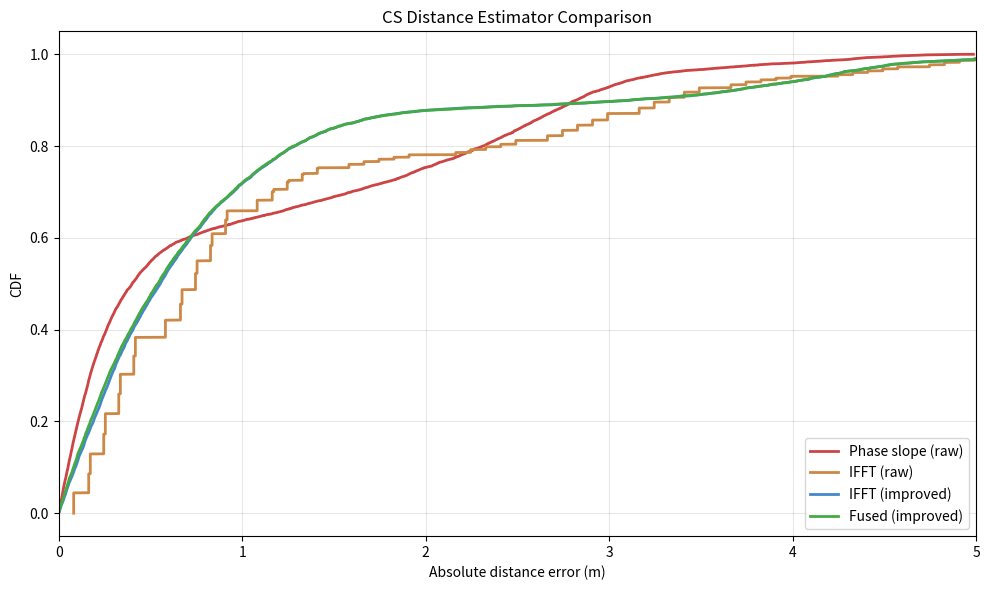

This figure's Python source:
"""BLE Channel Sounding distance estimator simulation.

Compares four estimator configurations under synthetic multipath:

  1. Raw phase slope (no improvements)
  2. Raw IFFT (no windowing, strongest-path detection)
  3. Improved IFFT (Hann window + zero-padding + first-path detection)
  4. Fused (improved IFFT + weighted phase slope with IRLS + outlier gate)

Generates CDF plots of distance estimation error for each.
"""

import numpy as np
import matplotlib.pyplot as plt

# ---------------------------------------------------------------------------
# BLE CS physical parameters
# ---------------------------------------------------------------------------

SPEED_OF_LIGHT = 299_792_458.0   # m/s
TONE_SPACING_HZ = 1_000_000.0   # 1 MHz spacing between CS tones
NUM_TONES = 72                   # Typical usable tones in BLE CS (of 79 max)
BASE_FREQ_HZ = 2_402_000_000.0  # 2402 MHz start

# Tone frequencies
TONE_FREQS = np.array([BASE_FREQ_HZ + i * TONE_SPACING_HZ for i in range(NUM_TONES)])

# ---------------------------------------------------------------------------
# Multipath channel model
# ---------------------------------------------------------------------------


def generate_channel(true_distance_m: float,
                     n_reflections: int = 3,
                     reflection_range_m: tuple = (1.0, 5.0),
                     reflection_amplitude_range: tuple = (0.2, 0.8),
                     snr_db: float = 20.0) -> dict:
    """Generate a multipath channel with a direct path and reflections.

    Returns dict with:
        - 'delays': array of path delays (meters, converted from time)
        - 'amplitudes': array of path amplitudes (complex)
        - 'snr_db': added noise SNR
    """
    rng = np.random.default_rng()

    # Direct path (LOS)
    delays = [true_distance_m]
    amplitudes = [1.0 + 0j]

    # Reflected paths (always longer than LOS)
    for _ in range(n_reflections):
        extra = rng.uniform(*reflection_range_m)
        amp = rng.uniform(*reflection_amplitude_range)
        phase = rng.uniform(0, 2 * np.pi)
        delays.append(true_distance_m + extra)
        amplitudes.append(amp * np.exp(1j * phase))

    return {
        'delays': np.array(delays),
        'amplitudes': np.array(amplitudes),
        'snr_db': snr_db,
    }


def channel_to_tones(channel: dict, freqs: np.ndarray) -> tuple:
    """Convert a multipath channel to CS tone I/Q data.

    The channel transfer function at frequency f is:
        H(f) = sum_k  a_k * exp(-j * 2*pi*f * tau_k)
    where tau_k = 2 * d_k / c  (round-trip delay).

    Returns (i_vals, q_vals, qualities) arrays.
    """
    rng = np.random.default_rng()
    delays_s = 2.0 * channel['delays'] / SPEED_OF_LIGHT  # round-trip
    amps = channel['amplitudes']

    h = np.zeros(len(freqs), dtype=complex)
    for tau, a in zip(delays_s, amps):
        h += a * np.exp(-1j * 2 * np.pi * freqs * tau)

    # Add noise
    signal_power = np.mean(np.abs(h) ** 2)
    noise_power = signal_power / (10 ** (channel['snr_db'] / 10))
    noise = (rng.normal(0, np.sqrt(noise_power / 2), len(freqs)) +
             1j * rng.normal(0, np.sqrt(noise_power / 2), len(freqs)))
    h_noisy = h + noise

    # Generate quality indicators (lower quality for tones with high noise)
    tone_snr = np.abs(h) ** 2 / noise_power
    qualities = np.clip((tone_snr / 5).astype(int), 0, 3).astype(np.uint8)

    return h_noisy.real, h_noisy.imag, qualities


# ---------------------------------------------------------------------------
# Estimator: raw phase slope (no improvements)
# ---------------------------------------------------------------------------

def estimate_phase_slope_raw(i_vals, q_vals, freqs):
    """Basic phase slope: unwrap, linear regression, convert to distance."""
    phases = np.arctan2(q_vals, i_vals)

    # Unwrap
    phases = np.unwrap(phases)

    # Linear regression (unweighted)
    n = len(freqs)
    sx = np.sum(freqs)
    sy = np.sum(phases)
    sxx = np.sum(freqs ** 2)
    sxy = np.sum(freqs * phases)
    det = n * sxx - sx * sx
    if abs(det) < 1e-30:
        return np.nan
    slope = (n * sxy - sx * sy) / det

    return abs(slope) * SPEED_OF_LIGHT / (4 * np.pi)


# ---------------------------------------------------------------------------
# Estimator: raw IFFT (no windowing, strongest-path)
# ---------------------------------------------------------------------------

def estimate_ifft_raw(i_vals, q_vals, freqs):
    """Basic IFFT: no window, no zero-padding, argmax peak."""
    h = i_vals + 1j * q_vals
    cir = np.fft.ifft(h)
    mag = np.abs(cir)

    peak = np.argmax(mag[:len(mag) // 2])
    if peak == 0:
        return np.nan

    # Distance: bin * c / (2 * N * delta_f)
    n = len(freqs)
    return peak * SPEED_OF_LIGHT / (2 * n * TONE_SPACING_HZ)


# ---------------------------------------------------------------------------
# Estimator: improved IFFT (Hann + zero-pad + first-path + parabolic)
# ---------------------------------------------------------------------------

def estimate_ifft_improved(i_vals, q_vals, freqs, qualities=None,
                           quality_min=2, pad_factor=8, offset_m=0.0):
    """Improved IFFT with all enhancements."""
    # Quality filter
    if qualities is not None:
        mask = qualities >= quality_min
        if np.sum(mask) < 8:
            return np.nan
        i_filt = i_vals[mask]
        q_filt = q_vals[mask]
    else:
        i_filt = i_vals
        q_filt = q_vals

    n = len(i_filt)
    h = i_filt + 1j * q_filt

    # Hann window
    hann = 0.5 * (1 - np.cos(2 * np.pi * np.arange(n) / (n - 1)))
    h_win = h * hann

    # Zero-pad
    m = n * pad_factor
    h_padded = np.zeros(m, dtype=complex)
    h_padded[:n] = h_win

    # IFFT
    cir = np.fft.ifft(h_padded)
    mag = np.abs(cir)

    # First-path detection
    noise_start = 3 * m // 4
    noise_floor = np.mean(mag[noise_start:])
    threshold = noise_floor * 4.0  # ~6 dB

    peak = -1
    for i in range(1, m // 2):
        if (mag[i] > threshold and
                mag[i] >= mag[i - 1] and
                (i + 1 >= m or mag[i] >= mag[i + 1])):
            peak = i
            break

    if peak < 0:
        return np.nan

    # Parabolic interpolation
    if 0 < peak < m - 1:
        alpha = mag[peak - 1]
        beta = mag[peak]
        gamma = mag[peak + 1]
        denom = alpha - 2 * beta + gamma
        if abs(denom) > 1e-10:
            frac = peak + 0.5 * (alpha - gamma) / denom
        else:
            frac = float(peak)
    else:
        frac = float(peak)

    d = frac * SPEED_OF_LIGHT / (2 * m * TONE_SPACING_HZ)
    d -= offset_m
    return max(0.05, d)


# ---------------------------------------------------------------------------
# Estimator: improved phase slope (weighted + IRLS)
# ---------------------------------------------------------------------------

def estimate_phase_slope_improved(i_vals, q_vals, freqs, qualities=None,
                                  quality_min=2, offset_m=0.0):
    """Improved phase slope: quality filter + weighted regression + IRLS."""
    if qualities is not None:
        mask = qualities >= quality_min
        if np.sum(mask) < 8:
            return np.nan
        i_filt = i_vals[mask]
        q_filt = q_vals[mask]
        f_filt = freqs[mask]
        q_filt_quality = qualities[mask]
    else:
        i_filt = i_vals
        q_filt = q_vals
        f_filt = freqs
        q_filt_quality = np.full(len(freqs), 3, dtype=np.uint8)

    phases = np.arctan2(q_filt, i_filt)
    phases = np.unwrap(phases)
    weights = q_filt_quality.astype(float) / 3.0

    def wls(x, y, w):
        sw = np.sum(w)
        swx = np.sum(w * x)
        swy = np.sum(w * y)
        swxx = np.sum(w * x * x)
        swxy = np.sum(w * x * y)
        det = sw * swxx - swx * swx
        if abs(det) < 1e-30:
            return 0.0, y - np.mean(y)
        slope = (sw * swxy - swx * swy) / det
        intercept = (swy - slope * swx) / sw
        residuals = y - (slope * x + intercept)
        return slope, residuals

    # Pass 1
    slope, residuals = wls(f_filt, phases, weights)

    # IRLS pass: down-weight tones with large residuals
    mad = np.median(np.abs(residuals))
    if mad < 1e-6:
        mad = 1e-6
    for i in range(len(weights)):
        if abs(residuals[i]) > 1.5 * mad:
            weights[i] *= 0.1

    # Pass 2
    slope, _ = wls(f_filt, phases, weights)

    d = abs(slope) * SPEED_OF_LIGHT / (4 * np.pi)
    d -= offset_m
    return max(0.05, d)


# ---------------------------------------------------------------------------
# Estimator: fused (improved IFFT + improved phase slope)
# ---------------------------------------------------------------------------

def estimate_fused(i_vals, q_vals, freqs, qualities,
                   phase_offset_m=0.0, ifft_offset_m=0.0,
                   agree_threshold_m=0.3):
    """Fused estimator: average when they agree, IFFT when they don't."""
    d_phase = estimate_phase_slope_improved(i_vals, q_vals, freqs, qualities,
                                            offset_m=phase_offset_m)
    d_ifft = estimate_ifft_improved(i_vals, q_vals, freqs, qualities,
                                    offset_m=ifft_offset_m)

    if np.isnan(d_phase) and np.isnan(d_ifft):
        return np.nan
    if np.isnan(d_ifft):
        return d_phase
    if np.isnan(d_phase):
        return d_ifft

    if abs(d_phase - d_ifft) <= agree_threshold_m:
        return 0.5 * (d_phase + d_ifft)
    else:
        return d_ifft  # Trust IFFT in multipath


# ---------------------------------------------------------------------------
# Simulation
# ---------------------------------------------------------------------------

def run_simulation(n_trials=500, distances=None, snr_db=20.0,
                   n_reflections=3):
    """Run estimator comparison across multiple distances and trials."""
    if distances is None:
        distances = np.arange(0.5, 10.5, 0.5)

    methods = {
        'Phase slope (raw)': [],
        'IFFT (raw)': [],
        'IFFT (improved)': [],
        'Fused (improved)': [],
    }

    for true_d in distances:
        for _ in range(n_trials):
            ch = generate_channel(true_d, n_reflections=n_reflections,
                                  snr_db=snr_db)
            i_vals, q_vals, qualities = channel_to_tones(ch, TONE_FREQS)

            d_ps_raw = estimate_phase_slope_raw(i_vals, q_vals, TONE_FREQS)
            d_ifft_raw = estimate_ifft_raw(i_vals, q_vals, TONE_FREQS)
            d_ifft_imp = estimate_ifft_improved(i_vals, q_vals, TONE_FREQS,
                                                qualities)
            d_fused = estimate_fused(i_vals, q_vals, TONE_FREQS, qualities)

            methods['Phase slope (raw)'].append(abs(d_ps_raw - true_d)
                                                if not np.isnan(d_ps_raw)
                                                else np.nan)
            methods['IFFT (raw)'].append(abs(d_ifft_raw - true_d)
                                         if not np.isnan(d_ifft_raw)
                                         else np.nan)
            methods['IFFT (improved)'].append(abs(d_ifft_imp - true_d)
                                              if not np.isnan(d_ifft_imp)
                                              else np.nan)
            methods['Fused (improved)'].append(abs(d_fused - true_d)
                                               if not np.isnan(d_fused)
                                               else np.nan)

    return methods


def plot_cdf(methods: dict, title="CS Distance Estimator Comparison"):
    """Plot CDF of absolute distance error for each method."""
    fig, ax = plt.subplots(figsize=(10, 6))

    colors = ['#cc4444', '#cc8844', '#4488cc', '#44aa44']
    for (name, errors), color in zip(methods.items(), colors):
        valid = [e for e in errors if not np.isnan(e)]
        if not valid:
            continue
        sorted_err = np.sort(valid)
        cdf = np.arange(1, len(sorted_err) + 1) / len(sorted_err)
        ax.plot(sorted_err, cdf, label=name, color=color, linewidth=2)

    ax.set_xlabel('Absolute distance error (m)')
    ax.set_ylabel('CDF')
    ax.set_title(title)
    ax.legend(loc='lower right')
    ax.set_xlim(0, 5)
    ax.grid(True, alpha=0.3)

    plt.tight_layout()
    plt.savefig('cs_estimator_comparison.png', dpi=150)
    plt.show()
    print("Saved cs_estimator_comparison.png")


def print_summary(methods: dict):
    """Print summary statistics for each method."""
    print("\n=== CS Estimator Comparison ===")
    print(f"{'Method':<25} {'Median':>8} {'P90':>8} {'P95':>8} {'Valid%':>8}")
    print("-" * 60)

    for name, errors in methods.items():
        valid = [e for e in errors if not np.isnan(e)]
        total = len(errors)
        if valid:
            med = np.median(valid)
            p90 = np.percentile(valid, 90)
            p95 = np.percentile(valid, 95)
            valid_pct = 100 * len(valid) / total
        else:
            med = p90 = p95 = np.nan
            valid_pct = 0.0
        print(f"{name:<25} {med:>7.3f}m {p90:>7.3f}m {p95:>7.3f}m {valid_pct:>7.1f}%")


if __name__ == "__main__":
    np.random.seed(42)
    print("Running CS estimator simulation (multipath, 500 trials/distance)...")
    results = run_simulation(n_trials=500, snr_db=20.0, n_reflections=3)
    print_summary(results)
    plot_cdf(results)
